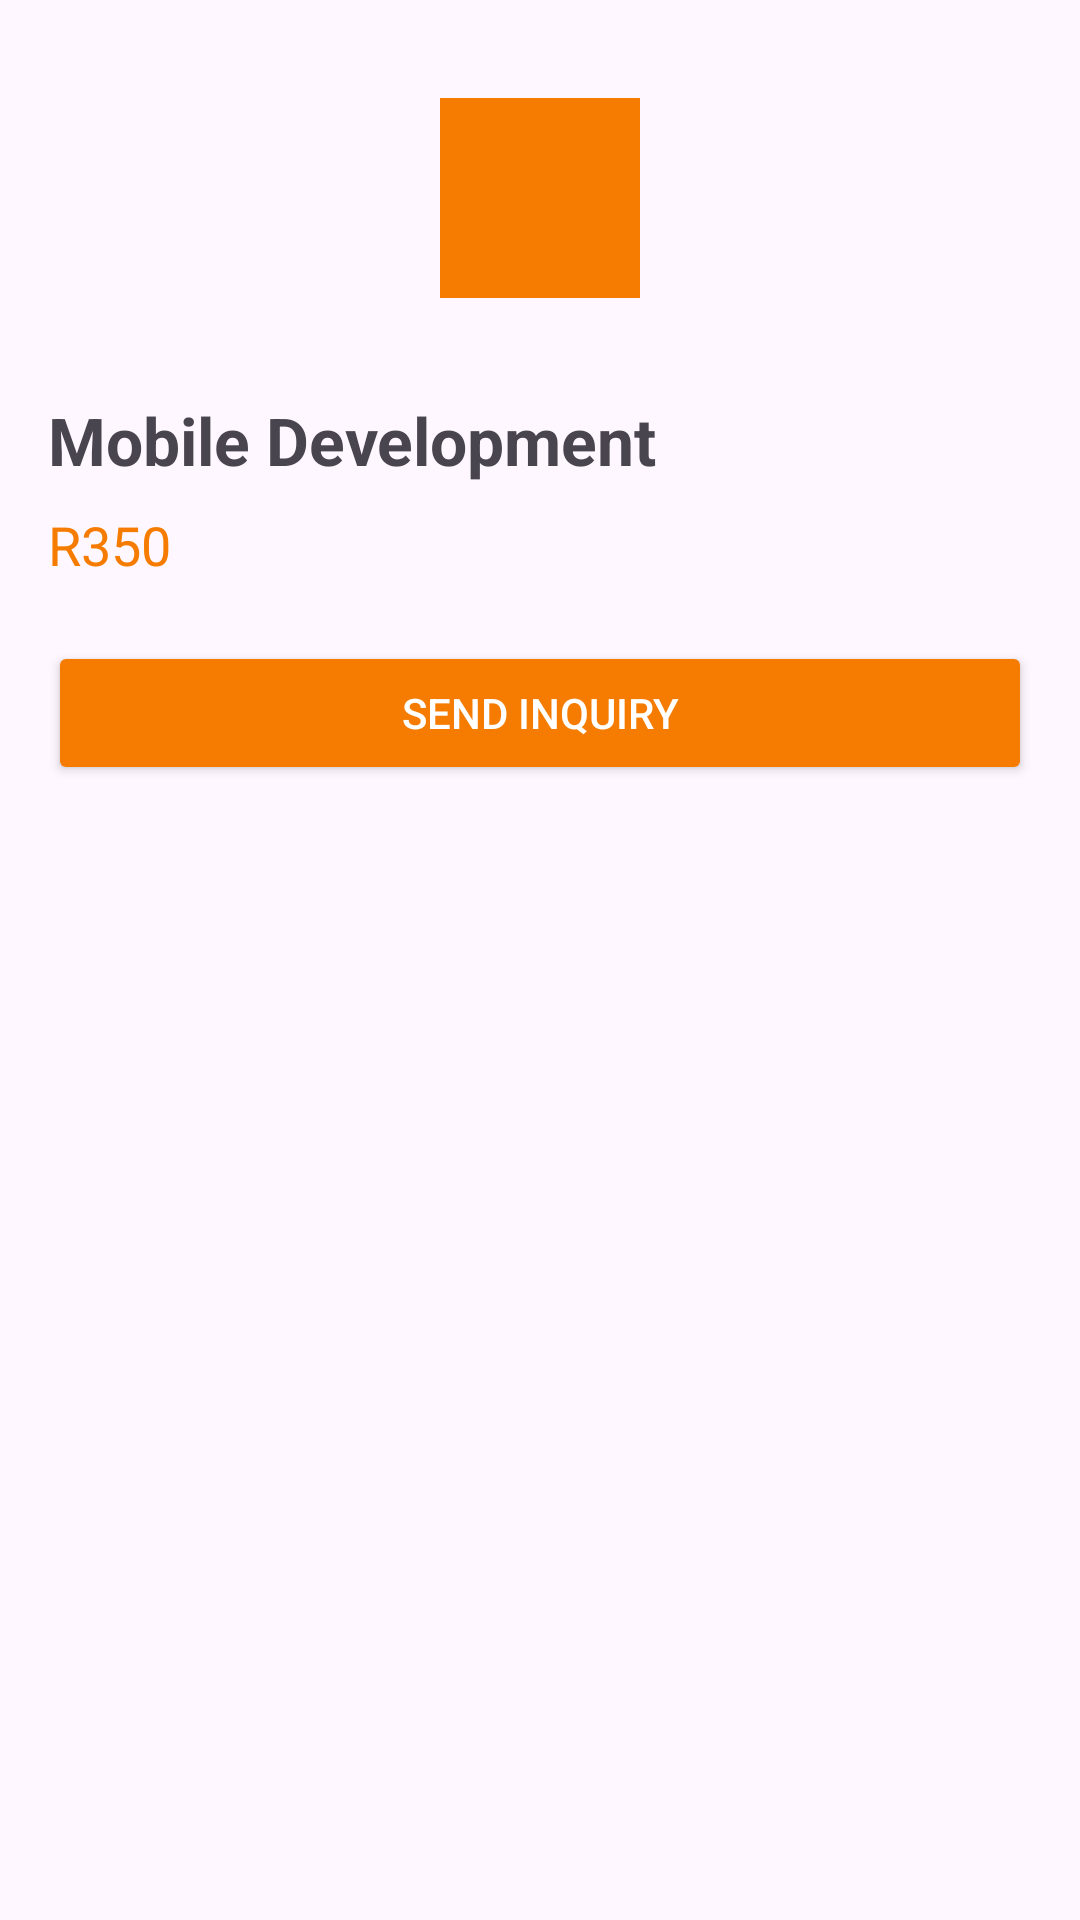

Produce the Android XML layout that renders to this screen, including the resource entries it uses.
<!-- AndroidManifest.xml: application theme Theme.AfricanAchieve -->
<!-- res/layout/activity_book_details.xml -->
<?xml version="1.0" encoding="utf-8"?>

<LinearLayout xmlns:android="http://schemas.android.com/apk/res/android"
    android:layout_width="match_parent"
    android:layout_height="match_parent"
    android:orientation="vertical"
    android:padding="16dp">

    <ImageView
        android:layout_width="100dp"
        android:layout_height="100dp"
        android:src="@drawable/ic_book"
        android:layout_gravity="center_horizontal" />

    <TextView
        android:layout_width="wrap_content"
        android:layout_height="wrap_content"
        android:text="Mobile Development"
        android:textSize="22sp"
        android:textStyle="bold"
        android:layout_marginTop="16dp" />

    <TextView
        android:layout_width="wrap_content"
        android:layout_height="wrap_content"
        android:text="R350"
        android:textColor="@color/primary_orange"
        android:textSize="18sp"
        android:layout_marginTop="8dp" />

    <Button
        android:id="@+id/btn_inquiry"
        android:layout_width="match_parent"
        android:layout_height="wrap_content"
        android:text="Send Inquiry"
        android:textColor="@android:color/white"
        android:backgroundTint="@color/primary_orange"
        android:layout_marginTop="20dp" />

</LinearLayout>
<!-- resources referenced by this layout -->
<resources>
  <color name="primary_orange">#F57C00</color>
  <!-- drawable ic_book (drawable) -->
  <?xml version="1.0" encoding="utf-8"?>
  <vector xmlns:android="http://schemas.android.com/apk/res/android"
      android:width="24dp"
      android:height="24dp"
      android:viewportWidth="24"
      android:viewportHeight="24">
      <path
          android:fillColor="#F57C00"
          android:pathData="M4,4h16v16H4z"/>
  </vector>
  <style name="Theme.AfricanAchieve" parent="Theme.Material3.DayNight.NoActionBar">
          <item name="colorPrimary">@color/primary_orange</item>
      </style>
</resources>
